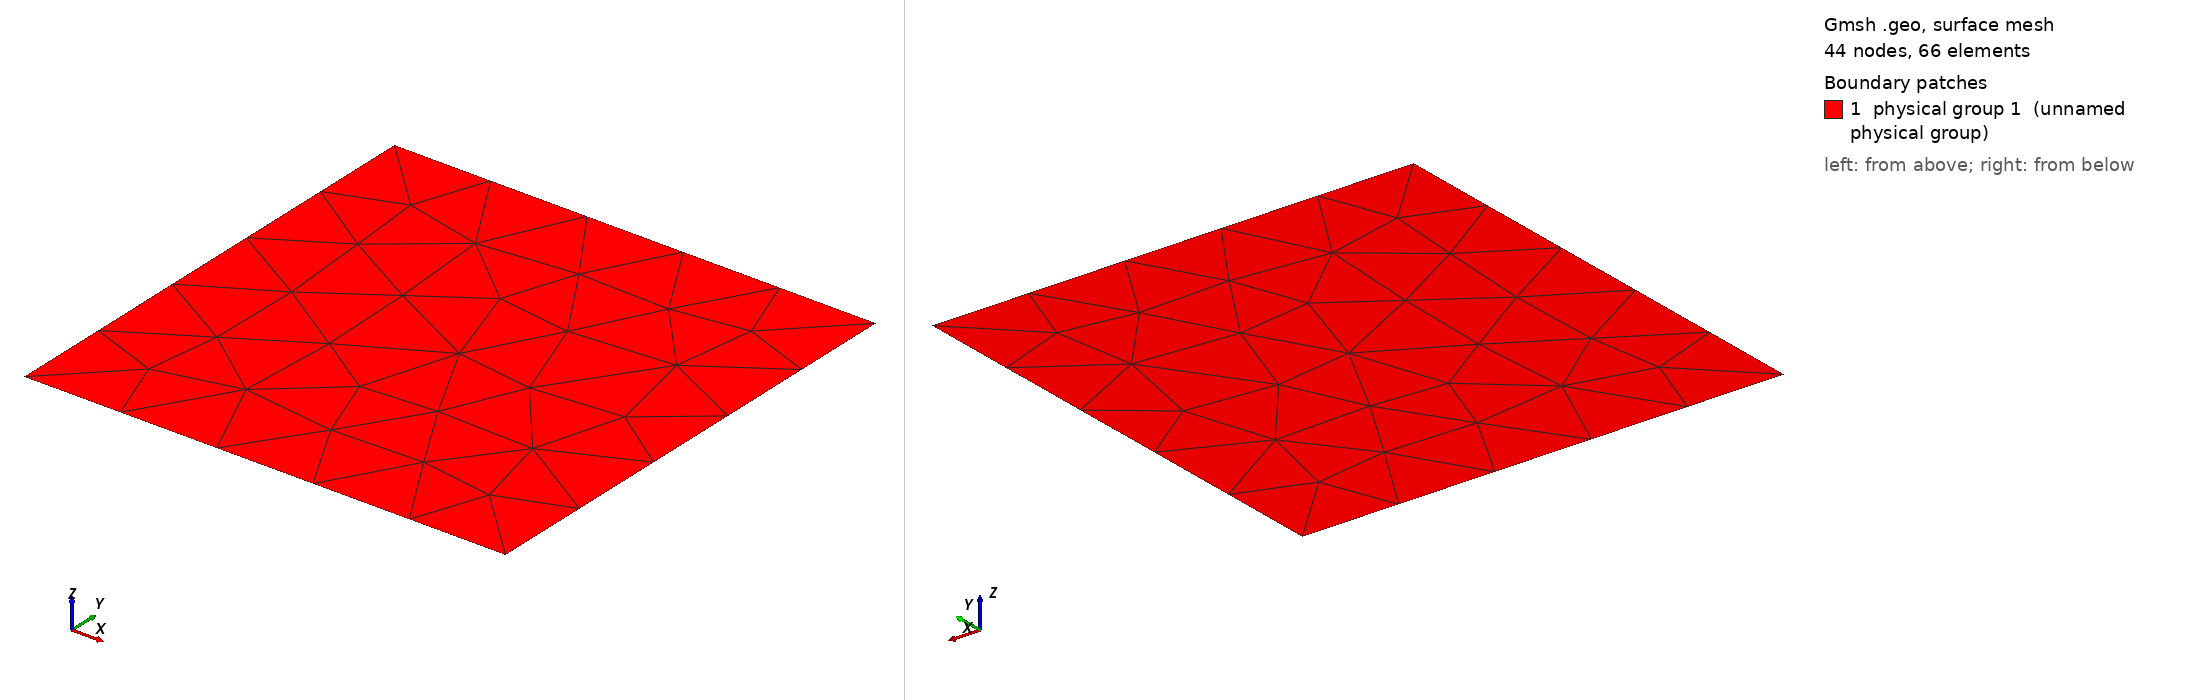

Gmsh geometry script, surface-meshed: 44 nodes, 66 surface elements. Boundary patches (legend numbers): 1 physical group 1 (unnamed physical group). Left view from above one corner, right view from below the opposite corner. Legend entries are the model's physical surfaces. The drawing asked Gmsh for element sizes between 1% and 20% of the model's largest extent; the script's own settings can give other sizes.

=== square.geo (drawn) ===
// Mesh size
h  = 0.005;

// Dimensions of the square
Lx = 0.01;
Ly = 0.01;

// ------------------------------------------
// Geometry
// ------------------------------------------
Point(1) = { 0.0, 0.0, 0.0, h};
Point(2) = { Lx,  0.0, 0.0, h};
Point(3) = { Lx,  Ly, 0.0,  h};
Point(4) = { 0.0, Ly, 0.0,  h};

Line(1) = {1, 2};
Line(2) = {2, 3};
Line(3) = {3, 4};
Line(4) = {4, 1};

Line Loop(1) = {1:4};

Plane Surface(1) = {1};

Physical Surface(1) = {1};
Physical Line("Fixed_y")  = {1};
Physical Line("Fixed_x")  = {4};
Physical Line("Displacement") = {2};
Physical Line("Free")     = {3};
